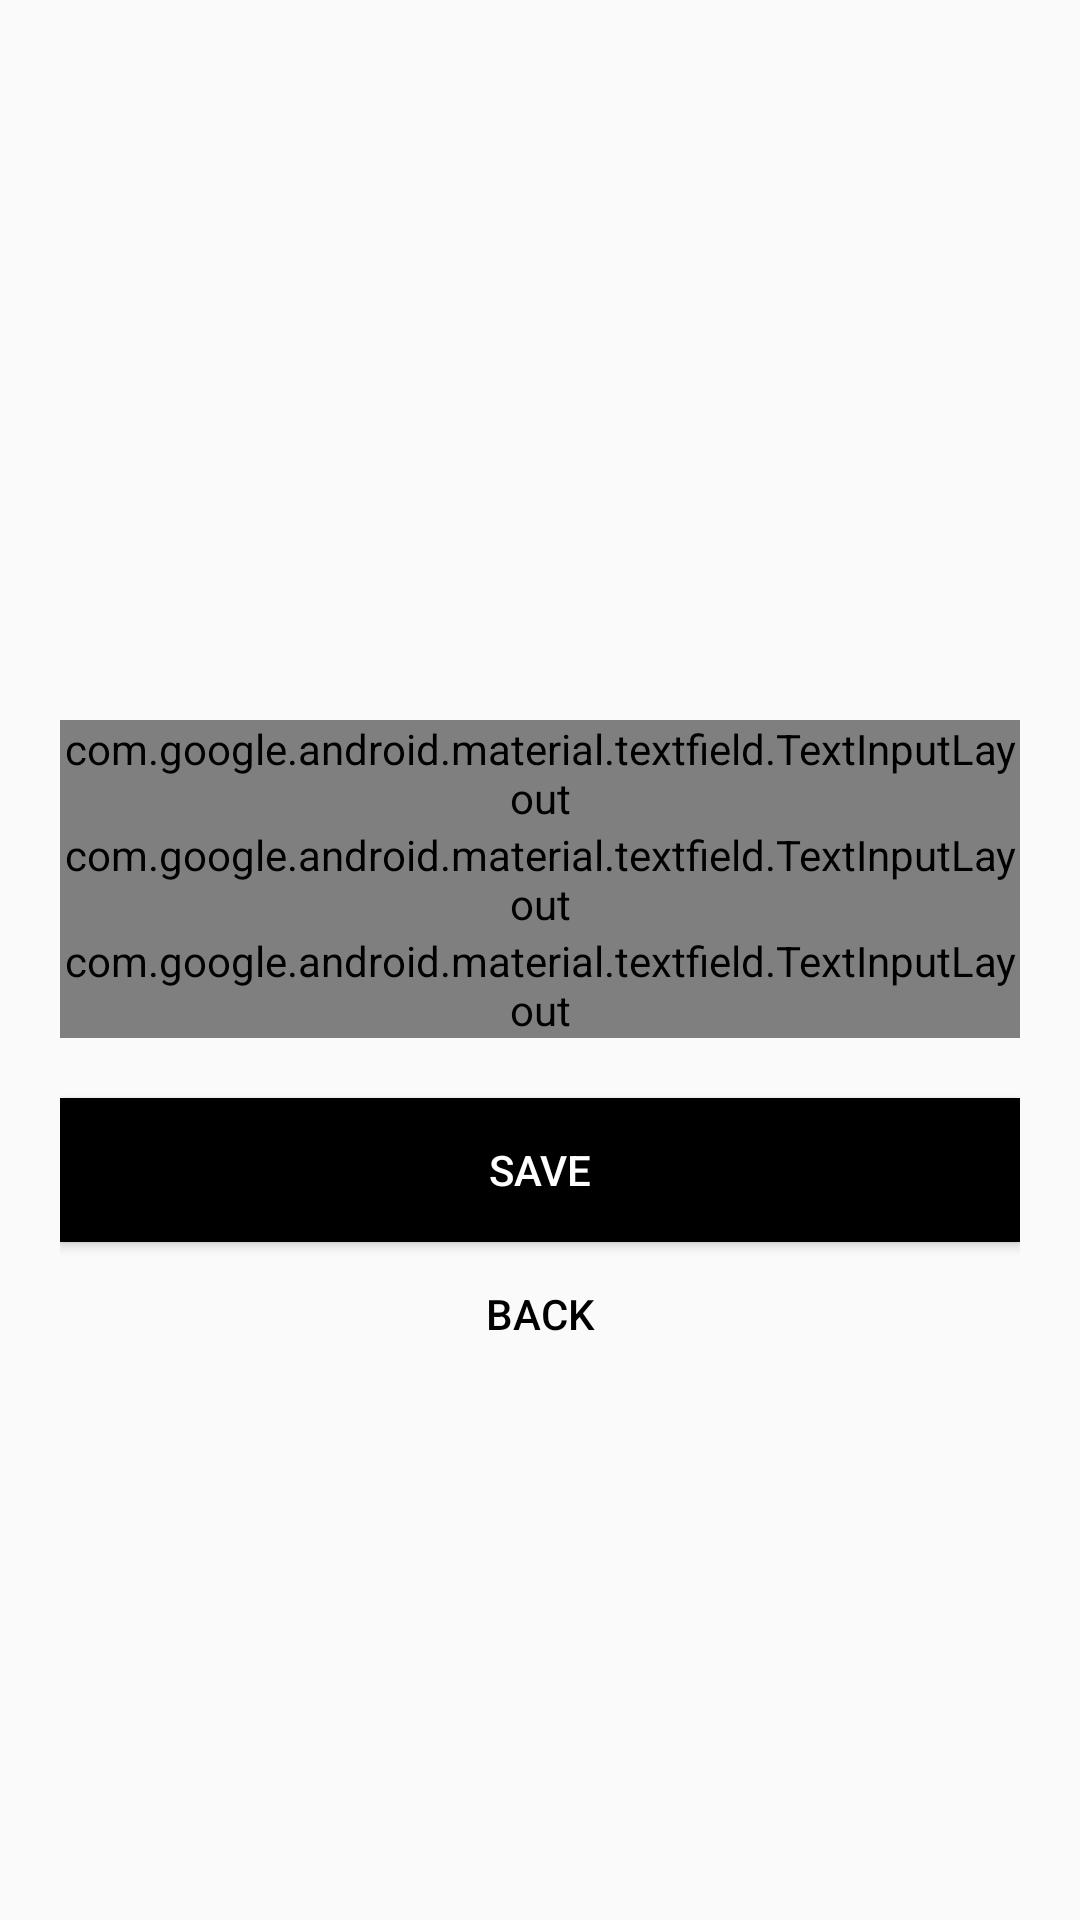

Here is an Android app screen rendered from its layout file. Give the layout XML and the strings, colors and styles it references.
<!-- AndroidManifest.xml: application theme AppTheme -->
<!-- res/layout/activity_add__product.xml -->
<?xml version="1.0" encoding="utf-8"?>
<LinearLayout xmlns:android="http://schemas.android.com/apk/res/android"
    xmlns:app="http://schemas.android.com/apk/res-auto"
    xmlns:tools="http://schemas.android.com/tools"
    android:layout_width="match_parent"
    android:layout_height="match_parent"
    android:orientation="vertical"
    android:padding="20dp"
    tools:context=".Add_Product">
    <ImageView
        android:id="@+id/imvAdd"
        android:layout_width="150dp"
        android:layout_height="200dp"
        android:src="@drawable/motorcycle"
        android:scaleType="fitXY"
        android:layout_gravity="center"
        />
    <LinearLayout
        android:orientation="vertical"
        android:layout_marginTop="20dp"
        android:layout_marginBottom="20dp"
        android:layout_width="match_parent"
        android:layout_height="wrap_content">
        <com.google.android.material.textfield.TextInputLayout
            android:id="@+id/pd1"
            style="@style/Widget.MaterialComponents.TextInputLayout.OutlinedBox"
            android:layout_width="match_parent"
            android:layout_height="wrap_content"
            android:transitionName="namepro_tran"
            android:hint="Product Name"
            >
            <com.google.android.material.textfield.TextInputEditText
                android:id="@+id/tieProductName"
                android:layout_width="match_parent"
                android:layout_height="wrap_content"
                android:inputType="text"
                />
        </com.google.android.material.textfield.TextInputLayout>
        <com.google.android.material.textfield.TextInputLayout
            android:id="@+id/pd2"
            style="@style/Widget.MaterialComponents.TextInputLayout.OutlinedBox"
            android:layout_width="match_parent"
            android:layout_height="wrap_content"
            android:transitionName="pricepro_tran"
            android:hint="Price"
            >
            <com.google.android.material.textfield.TextInputEditText
                android:id="@+id/tieProductPrice"
                android:layout_width="match_parent"
                android:layout_height="wrap_content"
                android:inputType="text"
                />
        </com.google.android.material.textfield.TextInputLayout>
        <com.google.android.material.textfield.TextInputLayout
            android:id="@+id/pd3"
            style="@style/Widget.MaterialComponents.TextInputLayout.OutlinedBox"
            android:layout_width="match_parent"
            android:layout_height="wrap_content"
            android:transitionName="describerpro_tran"
            android:hint="Describer"
            >
            <com.google.android.material.textfield.TextInputEditText
                android:id="@+id/tieProductDescriber"
                android:layout_width="match_parent"
                android:layout_height="wrap_content"
                android:inputType="textMultiLine"
                android:gravity="top|left"
                android:lines="3"
                android:maxLines="5"
                android:minLines="3"
                android:singleLine="false"
                android:scrollbars="vertical"
                />
        </com.google.android.material.textfield.TextInputLayout>

    </LinearLayout>

    <Button
        android:id="@+id/btnADD"
        android:background="#000"
        android:textColor="#fff"
        android:text="SAVE"
        android:transitionName="buttonAdd_tran"
        android:layout_width="match_parent"
        android:layout_height="wrap_content"/>
    <Button
        android:id="@+id/btnBack"
        android:textColor="#000"
        android:text="BACK"
        android:background="#00000000"
        android:transitionName="buttonAdd_tran"
        android:layout_width="match_parent"
        android:layout_height="wrap_content"/>


</LinearLayout>
<!-- resources referenced by this layout -->
<resources>
  <style name="AppTheme" parent="Theme.AppCompat.Light.DarkActionBar">
          
          <item name="colorPrimary">@color/colorPrimary</item>
          <item name="colorPrimaryDark">#FFFFFF</item>
          <item name="colorAccent">@color/colorAccent</item>
          <item name="android:windowContentTransitions">true</item>
      </style>
  <color name="colorPrimary">#FCEF00</color>
  <color name="colorAccent">#03DAC5</color>
</resources>
